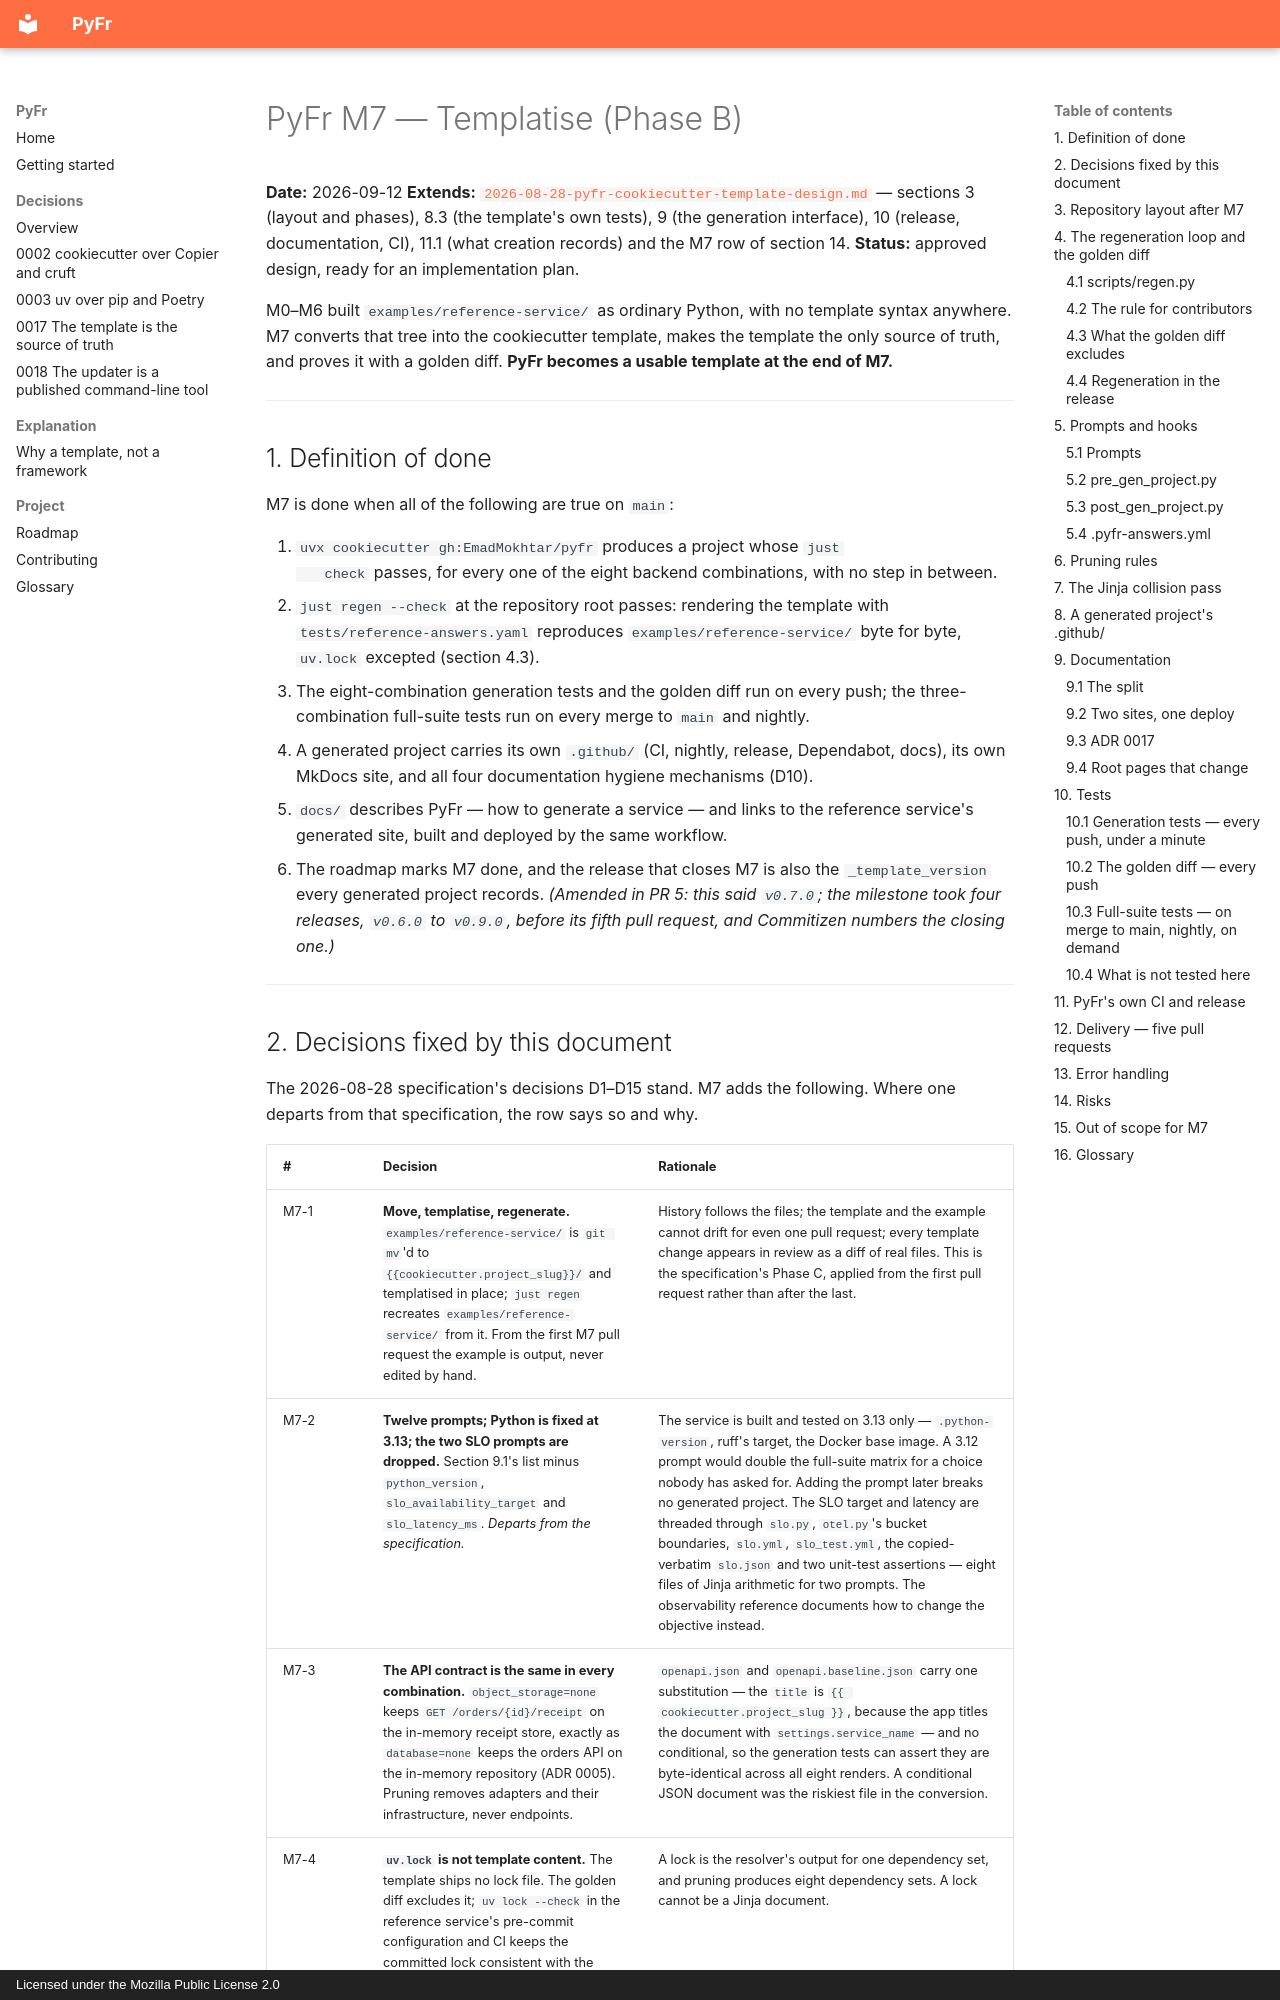

repository: EmadMokhtar/pyfr · page: superpowers/specs/2026-09-12-pyfr-m7-templatise-design/index.html · generator: mkdocs · copyright: Licensed under the Mozilla Public License 2.0

# PyFr M7 — Templatise (Phase B)

**Date:** 2026-09-12
**Extends:** [`2026-08-28-pyfr-cookiecutter-template-design.md`](2026-08-28-pyfr-cookiecutter-template-design.md)
— sections 3 (layout and phases), 8.3 (the template's own tests), 9 (the
generation interface), 10 (release, documentation, CI), 11.1 (what creation
records) and the M7 row of section 14.
**Status:** approved design, ready for an implementation plan.

M0–M6 built `examples/reference-service/` as ordinary Python, with no
template syntax anywhere. M7 converts that tree into the cookiecutter
template, makes the template the only source of truth, and proves it with a
golden diff. **PyFr becomes a usable template at the end of M7.**

---

## 1. Definition of done

M7 is done when all of the following are true on `main`:

1. `uvx cookiecutter gh:EmadMokhtar/pyfr` produces a project whose `just
   check` passes, for every one of the eight backend combinations, with no
   step in between.
2. `just regen --check` at the repository root passes: rendering the
   template with `tests/reference-answers.yaml` reproduces
   `examples/reference-service/` byte for byte, `uv.lock` excepted
   (section 4.3).
3. The eight-combination generation tests and the golden diff run on every
   push; the three-combination full-suite tests run on every merge to `main`
   and nightly.
4. A generated project carries its own `.github/` (CI, nightly, release,
   Dependabot, docs), its own MkDocs site, and all four documentation
   hygiene mechanisms (D10).
5. `docs/` describes PyFr — how to generate a service — and links to the
   reference service's generated site, built and deployed by the same
   workflow.
6. The roadmap marks M7 done, and the release that closes M7 is also the
   `_template_version` every generated project records. *(Amended in
   PR 5: this said `v0.7.0`; the milestone took four releases, `v0.6.0`
   to `v0.9.0`, before its fifth pull request, and Commitizen numbers the
   closing one.)*

---
